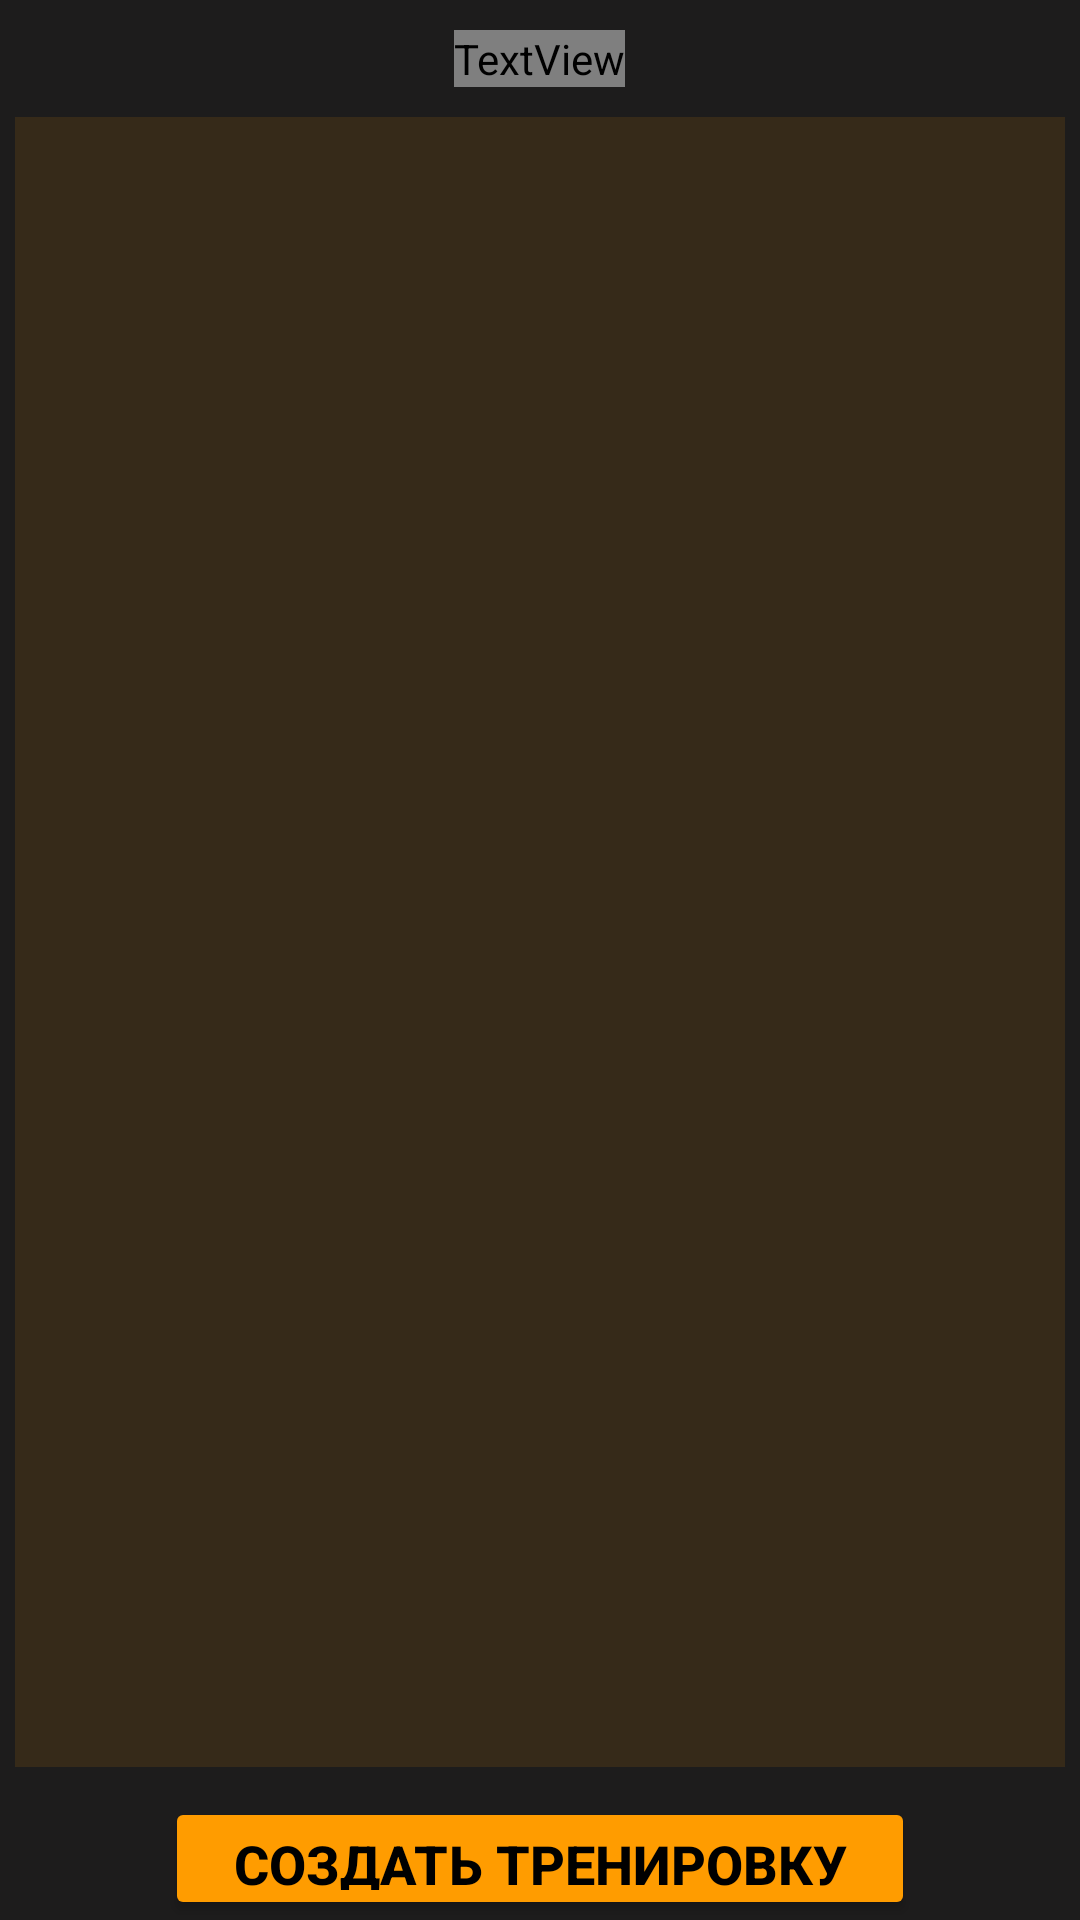

Here is an Android app screen rendered from its layout file. Give the layout XML and the strings, colors and styles it references.
<!-- AndroidManifest.xml: application theme Theme.HygHealth -->
<!-- res/layout/fragment_dashboard.xml -->
<?xml version="1.0" encoding="utf-8"?>
<LinearLayout xmlns:android="http://schemas.android.com/apk/res/android"
    xmlns:app="http://schemas.android.com/apk/res-auto"
    xmlns:tools="http://schemas.android.com/tools"
    android:layout_width="match_parent"
    android:layout_height="match_parent"
    android:orientation="vertical"
    android:background="@color/background_max"
    tools:context=".ui.dashboard.DashboardFragment">

    <TextView
        android:id="@+id/textView5"
        android:layout_width="wrap_content"
        android:layout_height="wrap_content"
        android:fontFamily="@font/inter_bold"
        android:textColor="@color/white"
        android:layout_gravity="center"
        android:layout_marginTop="10dp"
        android:textSize="25dp"
        android:text="Тренировки" />

    <androidx.recyclerview.widget.RecyclerView
        android:layout_width="350dp"
        android:layout_height="550dp"
        android:layout_marginTop="10dp"
        android:layout_gravity="center"
        android:background="@color/background_medium" />

    <Button
        android:id="@+id/button2"
        android:layout_width="250dp"
        android:layout_height="wrap_content"
        android:layout_marginTop="10dp"
        android:layout_gravity="center"
        android:backgroundTint="@color/orange"
        android:textColor="@color/black"
        android:textSize="18dp"
        android:textStyle="bold"
        android:text="Создать тренировку" />

</LinearLayout>
<!-- resources referenced by this layout -->
<resources>
  <color name="background_max">#1D1C1C</color>
  <color name="background_medium">#362A19</color>
  <color name="black">#FF000000</color>
  <color name="orange">#FF9C00</color>
  <color name="white">#FFFFFFFF</color>
  <style name="Theme.HygHealth" parent="Base.Theme.HygHealth" />
  <style name="Base.Theme.HygHealth" parent="Theme.Material3.DayNight.NoActionBar">
          
          
      </style>
</resources>
